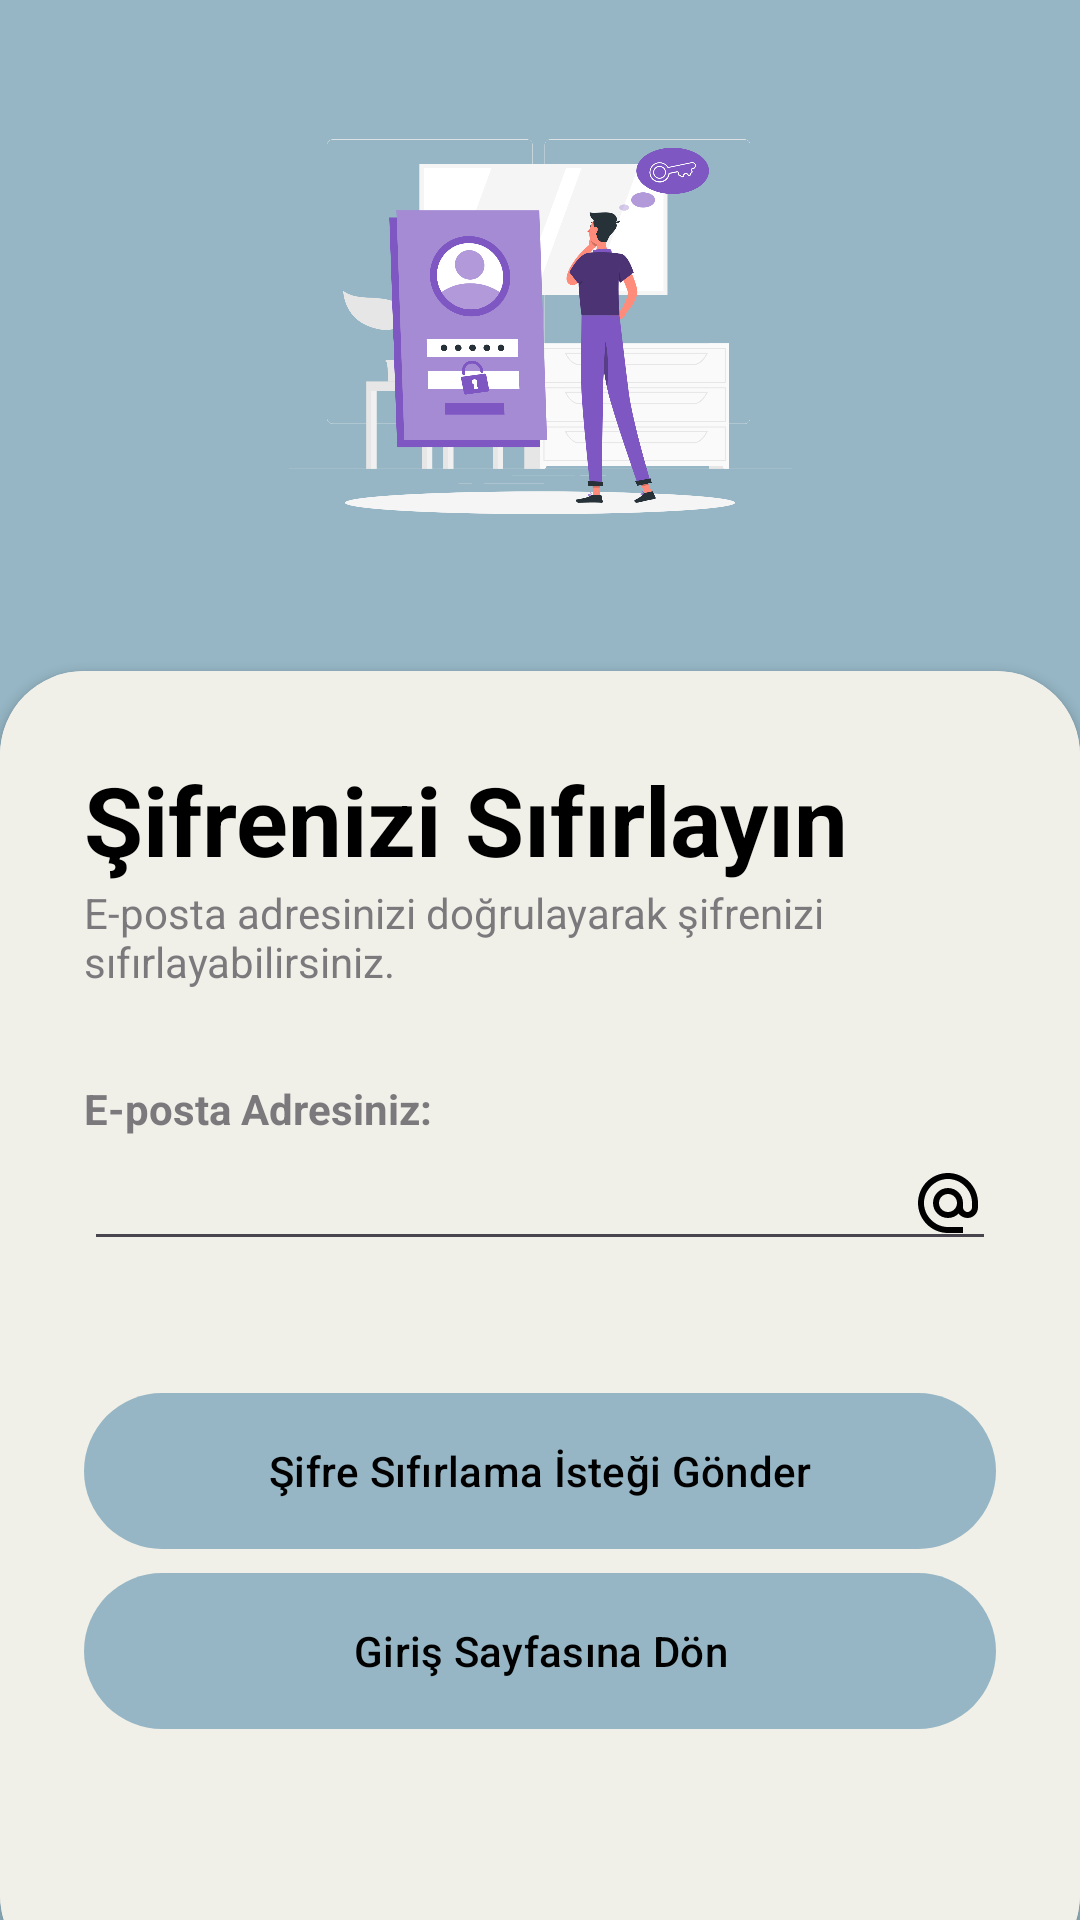

Layout XML and referenced resources for this Android screen:
<!-- AndroidManifest.xml: application theme Theme.Aboneliklerim -->
<!-- res/layout/activity_forgot_password.xml -->
<?xml version="1.0" encoding="utf-8"?>
<RelativeLayout
    xmlns:android="http://schemas.android.com/apk/res/android"
    xmlns:app="http://schemas.android.com/apk/res-auto"
    xmlns:tools="http://schemas.android.com/tools"
    android:layout_width="match_parent"
    android:layout_height="match_parent"
    tools:context=".View.MainActivity"
    android:background="@color/primary"
    >
    <RelativeLayout
        android:layout_width="match_parent"
        android:layout_height="match_parent"
        android:alpha="0.6">

    </RelativeLayout>
    <LinearLayout
        android:layout_above="@+id/cardView"
        android:layout_width="match_parent"
        android:layout_height="match_parent"
        android:orientation="vertical"
        android:padding="28dp"
        android:gravity="center"
        >
        <ImageView
            android:layout_width="wrap_content"
            android:layout_height="wrap_content"
            android:src="@drawable/forgotpassword"
            >

        </ImageView>

    </LinearLayout>
    <androidx.cardview.widget.CardView
        android:id="@+id/cardView"
        android:layout_width="match_parent"
        android:layout_height="wrap_content"
        android:layout_alignParentBottom="true"
        app:cardCornerRadius="28dp"
        android:layout_marginBottom="-20dp"
        >

        <LinearLayout
            android:layout_width="match_parent"
            android:layout_height="436dp"
            android:background="@color/card_background"
            android:orientation="vertical"
            android:padding="28dp">

            <TextView
                android:layout_width="wrap_content"
                android:layout_height="wrap_content"
                android:text="Şifrenizi Sıfırlayın"
                android:textColor="@color/primary_text"
                android:textSize="32sp"
                android:textStyle="bold">

            </TextView>

            <TextView
                android:layout_width="wrap_content"
                android:layout_height="wrap_content"
                android:alpha="0.7"
                android:text="E-posta adresinizi doğrulayarak şifrenizi sıfırlayabilirsiniz.">

            </TextView>

            <View
                android:layout_width="wrap_content"
                android:layout_height="30dp">

            </View>

            <TextView
                android:layout_width="wrap_content"
                android:layout_height="wrap_content"
                android:alpha="0.7"
                android:text="E-posta Adresiniz:"
                android:textStyle="bold">

            </TextView>

            <EditText
                android:id="@+id/EmailText"
                android:layout_width="match_parent"
                android:layout_height="wrap_content"
                android:drawableEnd="@drawable/email_icon"
                android:inputType="textEmailAddress">

            </EditText>

            <View
                android:layout_width="wrap_content"
                android:layout_height="20dp">

            </View>


            <View
                android:layout_width="wrap_content"
                android:layout_height="10dp">

            </View>

            <View
                android:layout_width="wrap_content"
                android:layout_height="10dp">

            </View>

            <com.google.android.material.button.MaterialButton
                android:id="@+id/RegisterButton"
                android:layout_width="match_parent"
                android:layout_height="60dp"
                android:textColor="@color/primary_text"
                android:onClick="ForgotPassword"
                android:text="Şifre Sıfırlama İsteği Gönder"
                app:cornerRadius="32dp">

            </com.google.android.material.button.MaterialButton>

            <com.google.android.material.button.MaterialButton
                android:id="@+id/GoHomeButton"
                android:onClick="GoHome"
                android:textColor="@color/primary_text"
                android:layout_width="match_parent"
                android:layout_height="60dp"
                android:text="Giriş Sayfasına Dön"
                app:cornerRadius="32dp">

            </com.google.android.material.button.MaterialButton>

            <View
                android:layout_width="wrap_content"
                android:layout_height="10dp">

            </View>


        </LinearLayout>
    </androidx.cardview.widget.CardView>

</RelativeLayout>
<!-- resources referenced by this layout -->
<resources>
  <color name="card_background">#F1F0E8</color>
  <color name="primary">#96B6C5</color>
  <color name="primary_text">#000000</color>
  <!-- drawable email_icon (drawable) -->
  <vector android:height="24dp" android:tint="@color/primary_text"
      android:viewportHeight="24" android:viewportWidth="24"
      android:width="24dp" xmlns:android="http://schemas.android.com/apk/res/android">
      <path android:fillColor="@color/primary_text" android:pathData="M12,2C6.48,2 2,6.48 2,12s4.48,10 10,10h5v-2h-5c-4.34,0 -8,-3.66 -8,-8s3.66,-8 8,-8 8,3.66 8,8v1.43c0,0.79 -0.71,1.57 -1.5,1.57s-1.5,-0.78 -1.5,-1.57L17,12c0,-2.76 -2.24,-5 -5,-5s-5,2.24 -5,5 2.24,5 5,5c1.38,0 2.64,-0.56 3.54,-1.47 0.65,0.89 1.77,1.47 2.96,1.47 1.97,0 3.5,-1.6 3.5,-3.57L22,12c0,-5.52 -4.48,-10 -10,-10zM12,15c-1.66,0 -3,-1.34 -3,-3s1.34,-3 3,-3 3,1.34 3,3 -1.34,3 -3,3z"/>
  </vector>
  <!-- drawable forgotpassword: png bitmap (drawable, 263569 bytes) -->
  <style name="Theme.Aboneliklerim" parent="Base.Theme.Aboneliklerim" />
  <style name="Base.Theme.Aboneliklerim" parent="Theme.Material3.DayNight.NoActionBar">
         <item name="colorPrimary">@color/primary</item>
          <item name="android:statusBarColor">@color/primary</item>
      </style>
</resources>
